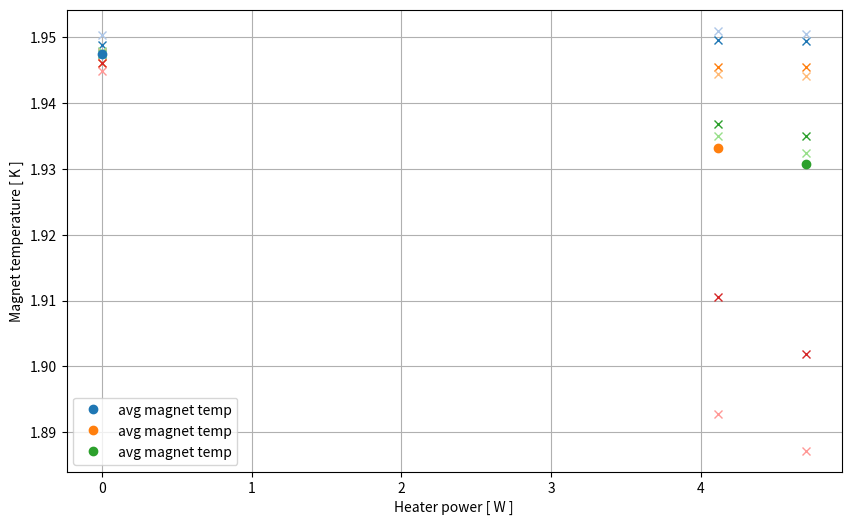
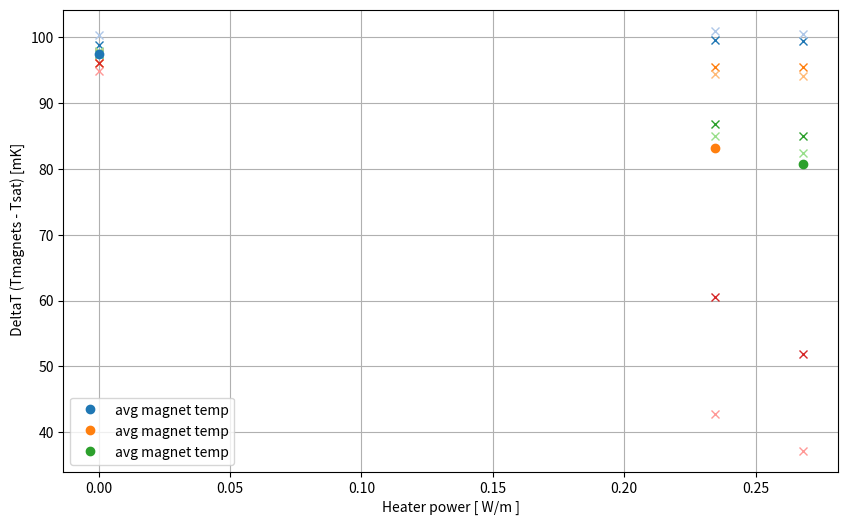
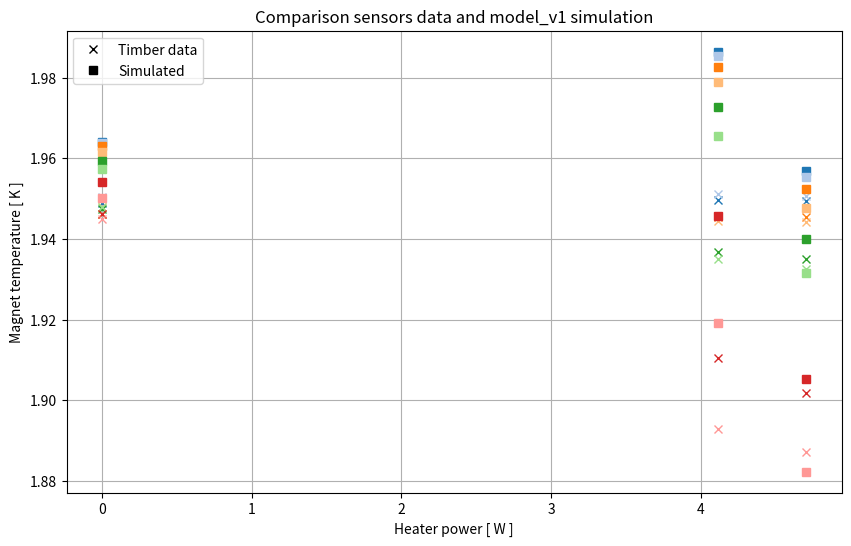

Generate these figures, in order, with matplotlib:
import matplotlib.pyplot as plt
import numpy as np
from matplotlib.lines import Line2D

# %% CONFIGURATION BLOCK
MAGNETS_TEMPERATURES_0W = [1.948848367, 1.950351834, 1.946064234, 1.947808027, 1.947463989, 1.947883844, 1.946063399, 1.94485116]
MAGNETS_AVG_0W = np.mean(MAGNETS_TEMPERATURES_0W)
MAGNETS_TEMPERATURES_650W = [1.949618526, 1.95105207, 1.945541739, 1.944453597, 1.936847329, 1.934995896, 1.910495024, 1.892742991]
MAGNETS_AVG_650W = np.mean(MAGNETS_TEMPERATURES_650W)
MAGNETS_TEMPERATURES_700w = [1.949453831, 1.950561047, 1.945541739, 1.944090605, 1.934944987, 1.93243885, 1.901815791, 1.887179732]
MAGNETS_AVG_700W = np.mean(MAGNETS_TEMPERATURES_700w)

ALL_MAGNETS = [MAGNETS_TEMPERATURES_0W, MAGNETS_TEMPERATURES_650W,  MAGNETS_TEMPERATURES_700w]
ALL_MAGNETS_AVG = [MAGNETS_AVG_0W, MAGNETS_AVG_650W, MAGNETS_AVG_700W]

HEATERS_POWER_0 = [0., 0., 0., 0., 0., 0., 0., 0.]
HEATERS_POWER_650 = [4.113879681, 4.128593445, 0, 4.151591301, 4.254763126, 4.15112114, 0, 4.297861197]
HEATERS_POWER_700 = [4.702946186, 4.720263481, 0, 4.737853036, 4.856591104, 4.757156372, 0, 4.908631802]

ALL_HEATERS_POWER = [0, 4.113879681, 4.702946186]
ALL_HEATERS_POWER_per_m = [np.sum(HEATERS_POWER_0) / 107,
                     np.sum(HEATERS_POWER_650) / 107,
                     np.sum(HEATERS_POWER_700) / 107]

# %%
colors = plt.cm.tab20
plt.figure(figsize=(10,6))
for i in range(len(ALL_MAGNETS)):
    for j in range(len(ALL_MAGNETS[i])):
        plt.plot(ALL_HEATERS_POWER[i], ALL_MAGNETS[i][j], 'x', color=colors(j))
    plt.plot(ALL_HEATERS_POWER[i], ALL_MAGNETS_AVG[i], 'o', label='avg magnet temp')

plt.ylabel('Magnet temperature [ K ]')
plt.xlabel('Heater power [ W ]')
plt.legend()
plt.grid()
plt.show()

# %%

colors = plt.cm.tab20
plt.figure(figsize=(10,6))
for i in range(len(ALL_MAGNETS)):
    for j in range(len(ALL_MAGNETS[i])):
        plt.plot(ALL_HEATERS_POWER_per_m[i], (ALL_MAGNETS[i][j] - 1.85) * 1000, 'x', color=colors(j))
    plt.plot(ALL_HEATERS_POWER_per_m[i], (ALL_MAGNETS_AVG[i] - 1.85) * 1000, 'o', label='avg magnet temp')

plt.ylabel(' DeltaT (Tmagnets - Tsat) [mK]')
plt.xlabel('Heater power [ W/m ]')
plt.legend()
plt.grid()
plt.show()

# %% plot with the result of the first approximation

PREDICTION_0_W = np.array([1.9640825, 1.9638925, 1.9630164, 1.9614385,
                           1.959215, 1.9574094, 1.9541497, 1.9501874], dtype=np.float32)

# PREDICTION_650_W = np.array([1.96052632, 1.95947368, 1.95631579, 1.95263158,
#                              1.94631579, 1.93947368, 1.91947368, 1.8926])

# predictions with heat coming from adjacent cell
PREDICTION_650_W = np.array([1.9864445, 1.9853913, 1.9825737, 1.9788465, 1.9726433, 1.9655257,
                             1.9456899, 1.9192649])


PREDICTION_700_W = np.array([1.95692308, 1.95538462, 1.95230769, 1.94769231,
                             1.94, 1.93153846, 1.90538462, 1.88230769])

ALL_MAGNETS_PREDICTIONS_FIRST_APPROX = [PREDICTION_0_W, PREDICTION_650_W, PREDICTION_700_W]

legend_elements = [Line2D([0], [0], color='black', marker='x', label='Timber data', linestyle='None'),
                   Line2D([0], [0], color='black', marker='s', label='Simulated', linestyle='None')]

colors = plt.cm.tab20
plt.figure(figsize=(10,6))
for i in range(len(ALL_MAGNETS)):
    for j in range(len(ALL_MAGNETS[i])):
        plt.plot(ALL_HEATERS_POWER[i], ALL_MAGNETS[i][j], 'x', color=colors(j))
        plt.plot(ALL_HEATERS_POWER[i], ALL_MAGNETS_PREDICTIONS_FIRST_APPROX[i][j], 's', color=colors(j))
    #plt.plot(ALL_HEATERS_POWER[i], ALL_MAGNETS_AVG[i], 'o', label='avg magnet temp')

plt.ylabel('Magnet temperature [ K ]')
plt.xlabel('Heater power [ W ]')
plt.title('Comparison sensors data and model_v1 simulation')
plt.legend(handles=legend_elements)
plt.grid()
plt.show()
